Labelled photos from "GESTURE DATASET", an image-classification folder in GauriAyalane18/Gesture-Based-Shopping-Application. The possible labels are: back, buy, more, next, previous.

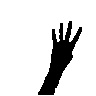
Label: back

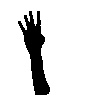
Label: back

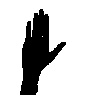
Label: buy

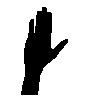
Label: buy

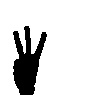
Label: more

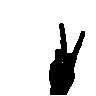
Label: previous
